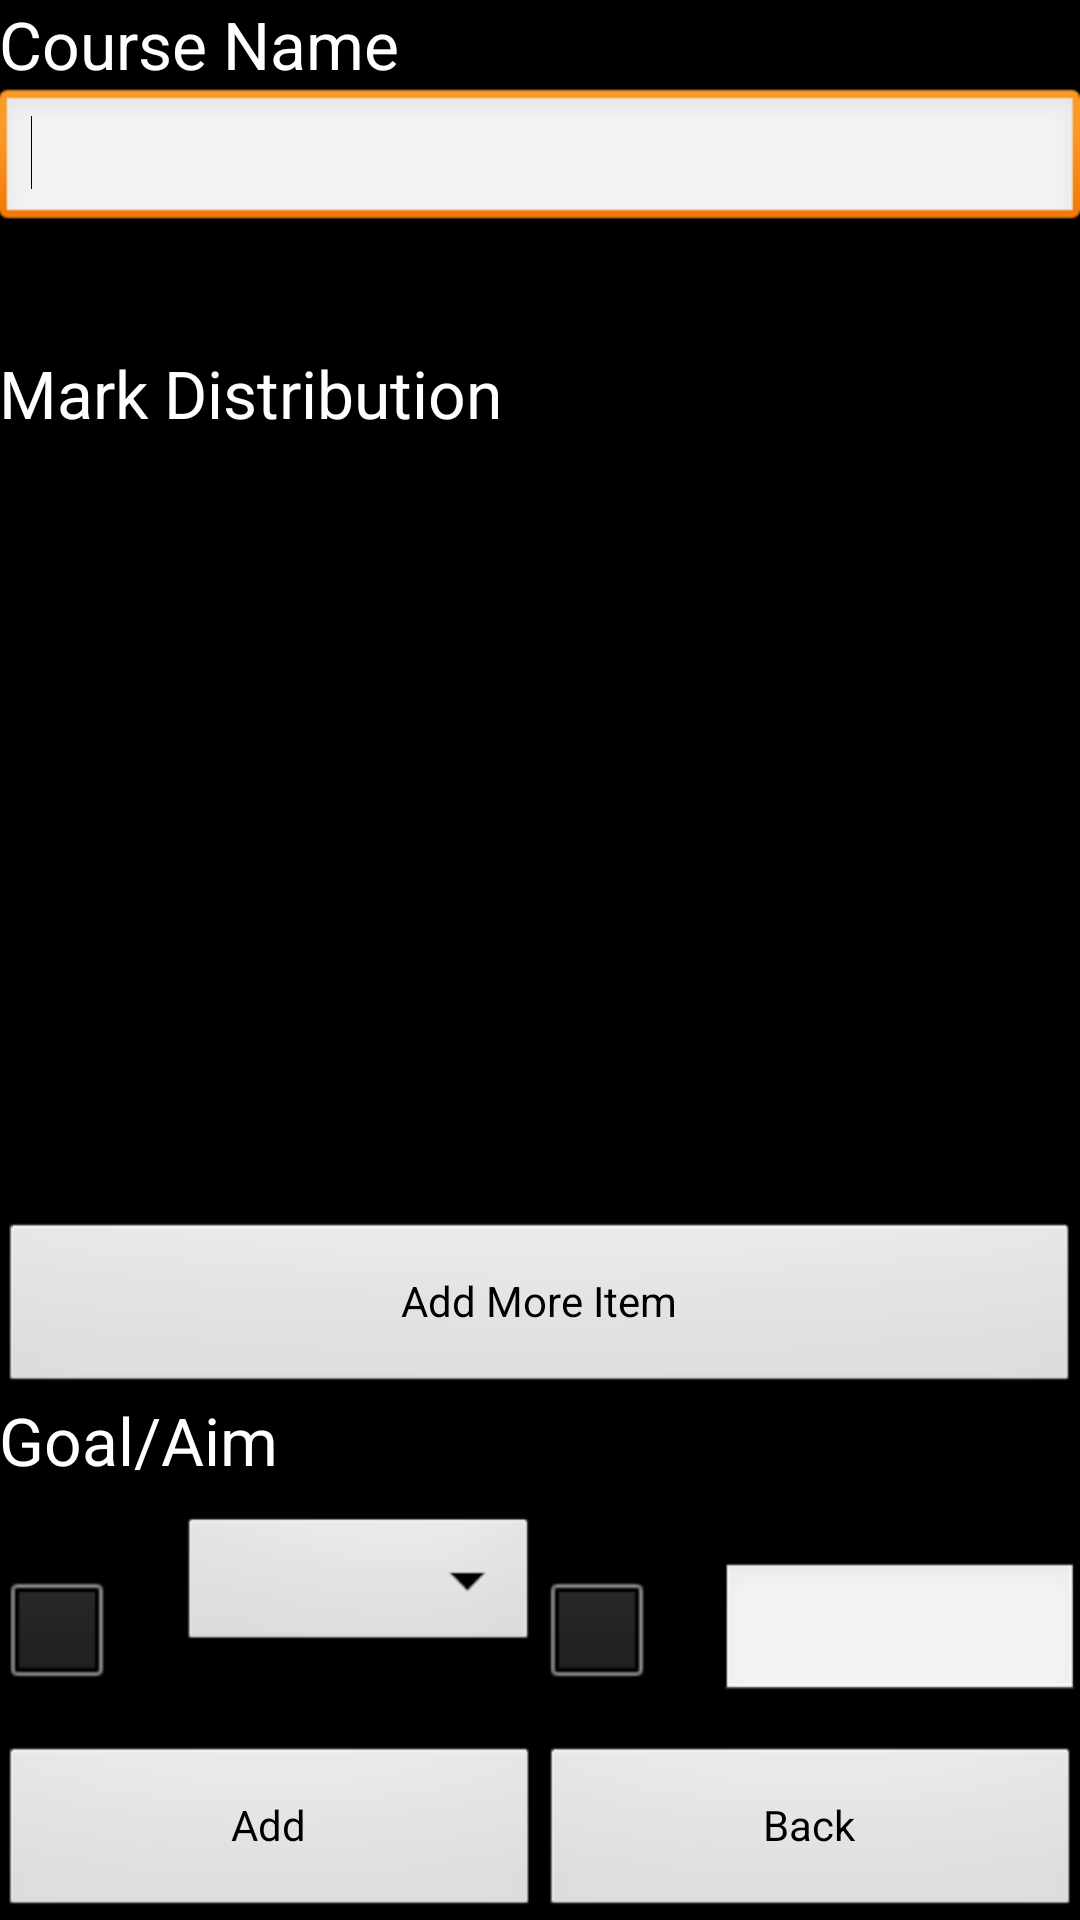

Layout XML and referenced resources for this Android screen:
<!-- AndroidManifest.xml: application theme AppTheme -->
<!-- res/layout/activity_new_course.xml -->
<LinearLayout xmlns:android="http://schemas.android.com/apk/res/android"
    xmlns:tools="http://schemas.android.com/tools"
    android:layout_width="match_parent"
    android:layout_height="match_parent"
    android:orientation="vertical"
    android:paddingBottom="@dimen/activity_vertical_margin"
    android:paddingLeft="@dimen/activity_horizontal_margin"
    android:paddingRight="@dimen/activity_horizontal_margin"
    android:paddingTop="@dimen/activity_vertical_margin"
    tools:context=".NewCourseActivity" >

    <LinearLayout
        android:layout_width="match_parent"
        android:layout_height="0dp"
        android:layout_weight="1"
        android:orientation="vertical" >

        <TextView
            android:id="@+id/txtCurrentTitle"
            android:layout_width="wrap_content"
            android:layout_height="wrap_content"
            android:text="Course Name"
            android:textAppearance="?android:attr/textAppearanceLarge" />

        <EditText
            android:id="@+id/editText1"
            android:layout_width="match_parent"
            android:layout_height="wrap_content"
            android:ems="10" >

            <requestFocus />
        </EditText>

    </LinearLayout>

    <LinearLayout
        android:layout_width="match_parent"
        android:layout_height="0dp"
        android:layout_weight="3"
        android:orientation="vertical" >

        <TextView
            android:id="@+id/txtBar"
            android:layout_width="match_parent"
            android:layout_height="0dp"
            android:layout_weight="1"
            android:text="Mark Distribution"
            android:textAppearance="?android:attr/textAppearanceLarge" />

        <ListView
            android:id="@+id/list4"
            android:layout_width="match_parent"
            android:layout_height="0dp"
            android:layout_weight="4" >

        </ListView>

        <Button
            android:id="@+id/btnAddItem"
            android:layout_width="match_parent"
            android:layout_height="0dp"
            android:layout_weight="1"
            android:text="Add More Item" />

    </LinearLayout>

    <LinearLayout
        android:layout_width="match_parent"
        android:layout_height="0dp"
        android:layout_weight="1"
        android:orientation="vertical" >

        <TextView
            android:id="@+id/textView3"
            android:layout_width="wrap_content"
            android:layout_height="0dp"
            android:layout_weight="1"
            android:text="Goal/Aim"
            android:textAppearance="?android:attr/textAppearanceLarge" />

        <LinearLayout
            android:layout_width="match_parent"
            android:layout_height="0dp"
            android:layout_weight="2" >

            <CheckBox
                android:id="@+id/checkBox1"
                android:layout_width="0dp"
                android:layout_height="match_parent"
                android:layout_weight="1" />

            <Spinner
                android:id="@+id/spinner1"
                android:layout_width="0dp"
                android:layout_height="wrap_content"
                android:layout_weight="2" />

            <CheckBox
                android:id="@+id/checkBox2"
                android:layout_width="0dp"
                android:layout_height="match_parent"
                android:layout_weight="1" />

            <EditText
                android:id="@+id/edtGoal"
                android:layout_width="0dp"
                android:layout_height="wrap_content"
                android:layout_weight="2"
                android:ems="10" />

        </LinearLayout>

    </LinearLayout>

    <LinearLayout
        android:layout_width="match_parent"
        android:layout_height="0dp"
        android:layout_weight="0.5" >

        <Button
            android:id="@+id/btnAdd"
            android:layout_width="0dp"
            android:layout_height="match_parent"
            android:layout_weight="1"
            android:text="Add" />

        <Button
            android:id="@+id/btnBack"
            android:layout_width="0dp"
            android:layout_height="match_parent"
            android:layout_weight="1"
            android:text="Back" />

    </LinearLayout>

</LinearLayout>
<!-- resources referenced by this layout -->
<resources>
  <style name="AppTheme" parent="android:Theme.Black" />
</resources>
